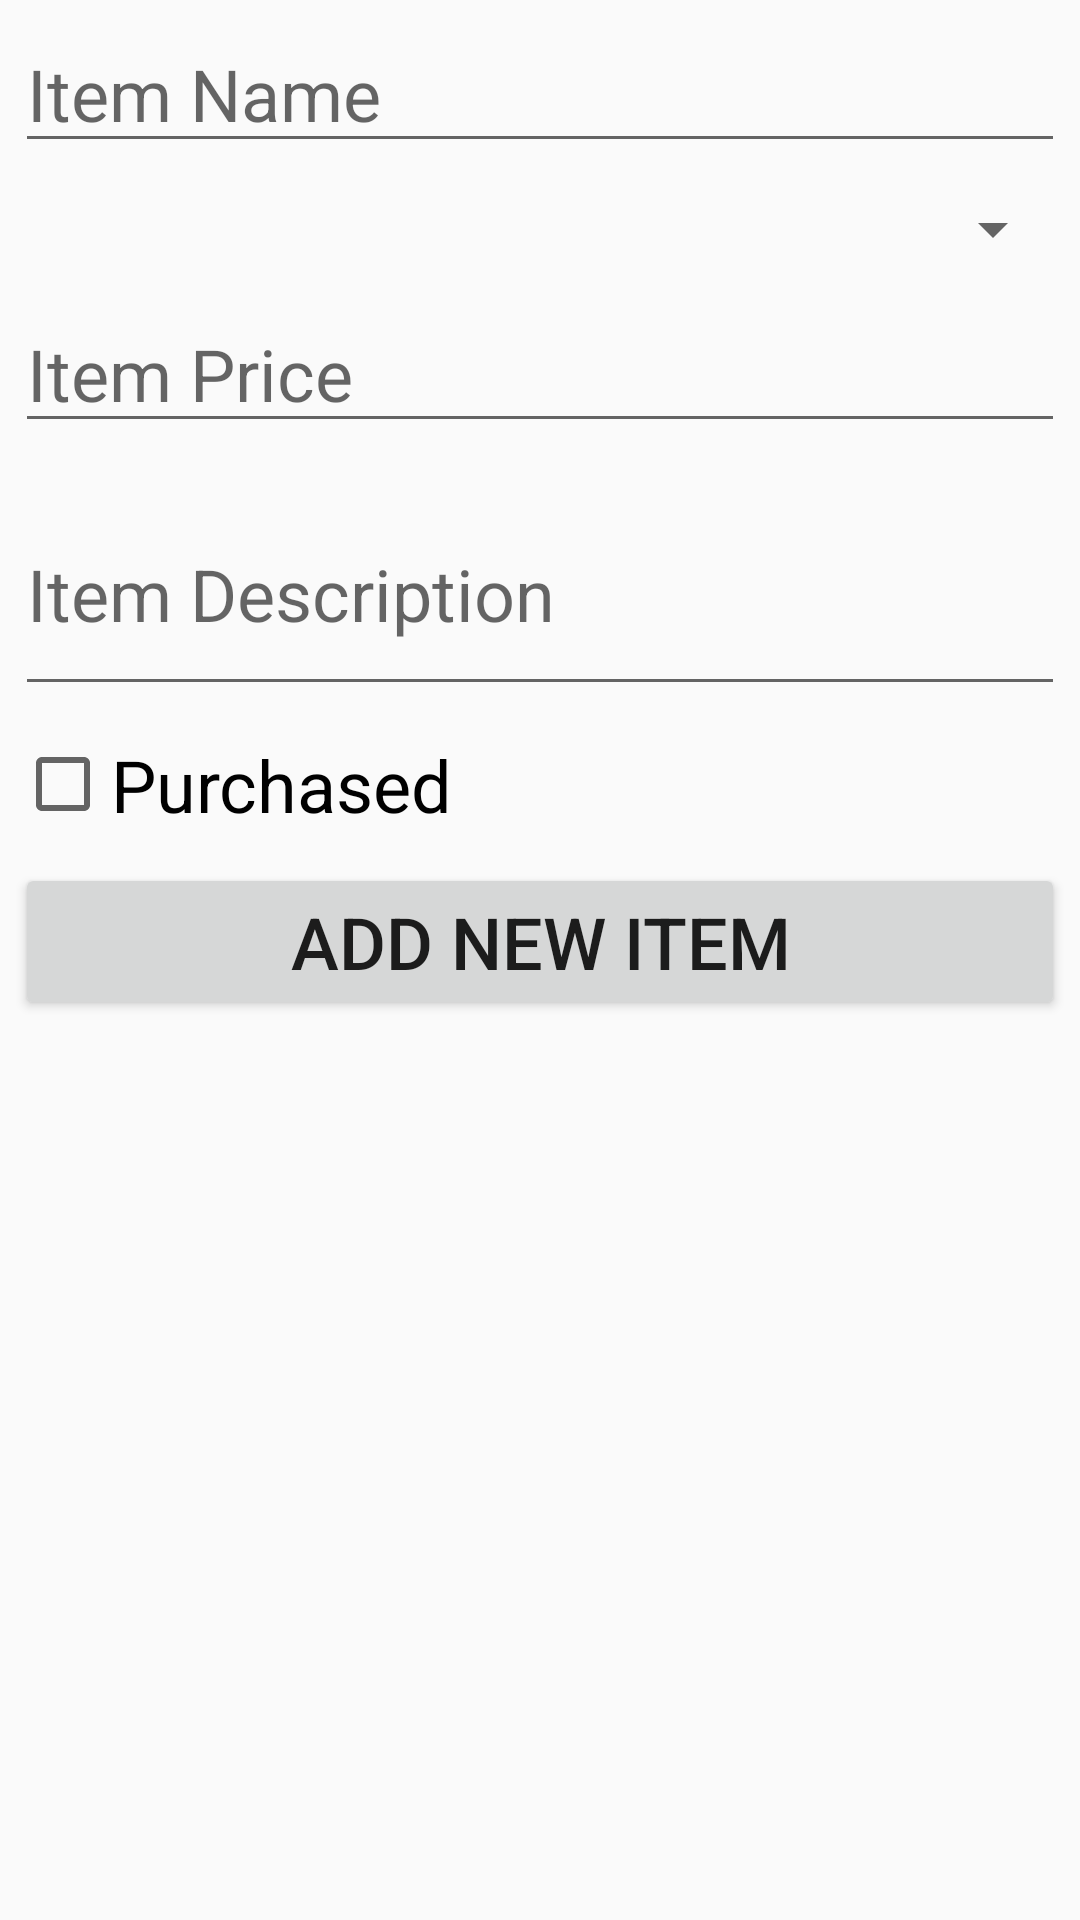

Android layout source for this screen:
<!-- AndroidManifest.xml: application theme AppTheme -->
<!-- res/layout/activity_new_item.xml -->
<?xml version="1.0" encoding="utf-8"?>
<LinearLayout
    xmlns:android="http://schemas.android.com/apk/res/android"
    xmlns:tools="http://schemas.android.com/tools"
    android:layout_width="match_parent"
    android:layout_height="match_parent"
    android:orientation="vertical"
    tools:callerContext=".NewItemActivity">


    <EditText
        android:id="@+id/etNewItemName"
        android:layout_width="match_parent"
        android:layout_height="wrap_content"
        android:hint="@string/itemNameHint"
        android:textSize="24sp"
        android:layout_margin="5dp"
        />

    <Spinner
        android:id="@+id/spnNewItemType"
        android:layout_width="match_parent"
        android:layout_height="wrap_content"
        android:layout_margin="5dp"
        />

    <EditText
        android:id="@+id/etNewItemEstPrice"
        android:layout_width="match_parent"
        android:layout_height="wrap_content"
        android:hint="@string/ItemPrice"
        android:textSize="24sp"
        android:layout_margin="5dp"
        android:inputType="number"
        />

    <EditText
        android:id="@+id/etNewItemDescription"
        android:maxLines="8"
        android:minLines="2"
        android:inputType="textMultiLine"
        android:scrollbars="vertical"
        android:layout_width="match_parent"
        android:layout_height="wrap_content"
        android:hint="@string/ItemDescription"
        android:textSize="24sp"
        android:layout_margin="5dp"
        />

    <CheckBox
        android:id="@+id/cbNewItemPurchased"
        android:layout_width="match_parent"
        android:layout_height="wrap_content"
        android:text="@string/cbPurchasedText"
        android:textSize="24sp"
        android:layout_margin="5dp"
        />

    <Button
        android:id="@+id/btnAddNewItem"
        android:layout_width="match_parent"
        android:layout_height="wrap_content"
        android:text="@string/btnTextAddNewItem"
        android:textSize="24sp"
        android:layout_margin="5dp"
        />

</LinearLayout>
<!-- resources referenced by this layout -->
<resources>
  <string name="ItemDescription">Item Description</string>
  <string name="ItemPrice">Item Price</string>
  <string name="btnTextAddNewItem">Add New Item</string>
  <string name="cbPurchasedText">Purchased</string>
  <string name="itemNameHint">Item Name</string>
  <style name="AppTheme" parent="Theme.AppCompat.Light.NoActionBar">
          
          <item name="colorPrimary">@color/green</item>
          <item name="colorPrimaryDark">@color/darkGreen</item>
          <item name="colorAccent">@color/colorAccent</item>
      </style>
  <color name="green">#8ec127</color>
  <color name="darkGreen">#7fad23</color>
  <color name="colorAccent">#FF4081</color>
</resources>
